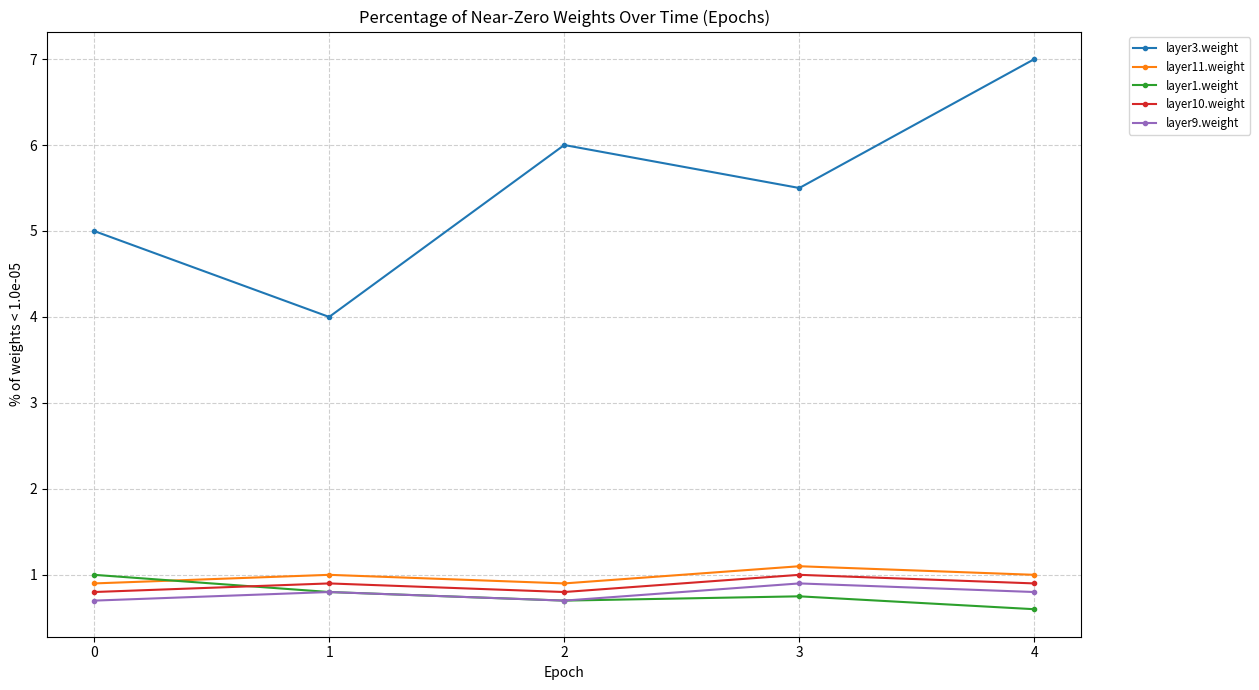

Here is the Python script that generated this plot:
# src/utils/plotting_utils.py
import logging
from typing import Dict, List
import pandas as pd
import matplotlib.pyplot as plt
from collections import defaultdict # Keep defaultdict if used internally, though not strictly needed for plotting func sig

logger = logging.getLogger(__name__)

class DeadNeuronPlotter:
    """Handles plotting of dead neuron statistics."""

    def __init__(self, top_n_layers: int = 10):
        """
        Initializes the plotter.

        Args:
            top_n_layers: The number of layers with the highest max percentage
                          of dead neurons to include in the plot.
        """
        self.top_n_layers = top_n_layers
        # Suppress matplotlib font warnings if desired - moved to train.py for main process check
        # mpl_logger = logging.getLogger('matplotlib.font_manager')
        # mpl_logger.setLevel(logging.WARNING)


    def plot_history(self, percent_history: Dict[str, List[float]], threshold: float, save_path: str):
        """
        Plots the percentage of dead neurons over epochs for tracked layers and saves the plot.

        Args:
            percent_history: Dict mapping layer names to lists of percentages per epoch.
            threshold: The threshold used for defining 'dead'.
            save_path: Path to save the generated plot image.
        """
        if not percent_history:
            logger.warning("No dead neuron history collected, skipping plot generation.")
            return

        records = []
        num_epochs = 0
        # Determine the number of epochs and flatten the history data
        for layer, history in percent_history.items():
            num_epochs = max(num_epochs, len(history))
            for epoch, percentage in enumerate(history):
                records.append({
                    "epoch": epoch,
                    "layer": layer,
                    "percentage": percentage
                })

        if not records:
            logger.warning("No valid records found in percent_history, skipping plot.")
            return

        df = pd.DataFrame(records)

        # Select top N layers based on max percentage reached
        if len(df['layer'].unique()) > self.top_n_layers:
            top_layers = (
                df.groupby("layer")["percentage"]
                .max() # Use max percentage to select interesting layers
                .sort_values(ascending=False)
                .head(self.top_n_layers) # Plot top N layers
                .index
            )
            logger.info(f"Plotting top {self.top_n_layers} layers with highest max dead neuron percentage.")
        else:
            # If fewer unique layers than top_n_layers, plot all of them
            top_layers = df['layer'].unique()
            logger.info(f"Plotting all {len(top_layers)} tracked layers.")


        plt.figure(figsize=(15, 7)) # Wider figure for potentially many labels
        epochs = range(num_epochs) # Create epoch range for x-axis

        for layer in top_layers:
            # Get data for the layer, ensure it spans all epochs (pad with NaN if needed)
            layer_data = df[df["layer"] == layer].set_index("epoch")
            # Reindex to ensure we plot across the full epoch range, fill missing with NaN
            layer_data = layer_data.reindex(epochs)
            plt.plot(layer_data.index, layer_data["percentage"], label=layer, marker='.', linestyle='-') # Use dots and lines

        plt.xlabel("Epoch")
        # Adjust x-tick frequency based on number of epochs
        tick_frequency = max(1, num_epochs // 15 if num_epochs > 15 else 1) # Show ~15 ticks max
        plt.xticks(range(0, num_epochs, tick_frequency))
        plt.ylabel(f"% of weights < {threshold:.1e}") # Format threshold nicely
        plt.title("Percentage of Near-Zero Weights Over Time (Epochs)")
        # Place legend outside plot area to avoid overlap
        plt.legend(bbox_to_anchor=(1.04, 1), loc="upper left", fontsize='small')
        plt.grid(True, linestyle='--', alpha=0.6)
        # Adjust layout to make space for legend
        plt.tight_layout(rect=[0, 0, 0.85, 1]) # Adjust right boundary

        try:
            plt.savefig(save_path, bbox_inches='tight') # Use bbox_inches='tight' with tight_layout
            logger.info(f"Plot saved to {save_path}")
        except Exception as e:
            logger.error(f"Failed to save plot to {save_path}: {e}")
        finally:
             plt.close() # Ensure figure is closed even if saving fails


if __name__ == '__main__':
    # Example Usage
    logging.basicConfig(level=logging.INFO)
    dummy_history = {
        'layer1.weight': [1.0, 0.8, 0.7, 0.75, 0.6],
        'layer2.weight': [0.1, 0.2, 0.15, 0.3, 0.25],
        'layer3.weight': [5.0, 4.0, 6.0, 5.5, 7.0],
        # Add more layers to test top_n selection
        'layer4.weight': [0.5, 0.6, 0.5, 0.7, 0.6],
        'layer5.weight': [0.2, 0.3, 0.2, 0.4, 0.3],
        'layer6.weight': [0.3, 0.4, 0.3, 0.5, 0.4],
        'layer7.weight': [0.4, 0.5, 0.4, 0.6, 0.5],
        'layer8.weight': [0.6, 0.7, 0.6, 0.8, 0.7],
        'layer9.weight': [0.7, 0.8, 0.7, 0.9, 0.8],
        'layer10.weight': [0.8, 0.9, 0.8, 1.0, 0.9],
        'layer11.weight': [0.9, 1.0, 0.9, 1.1, 1.0],
    }
    plotter = DeadNeuronPlotter(top_n_layers=5)
    plotter.plot_history(dummy_history, threshold=1e-5, save_path="./dummy_dead_neuron_plot.png")
    print("Dummy plot generated (check dummy_dead_neuron_plot.png)")
